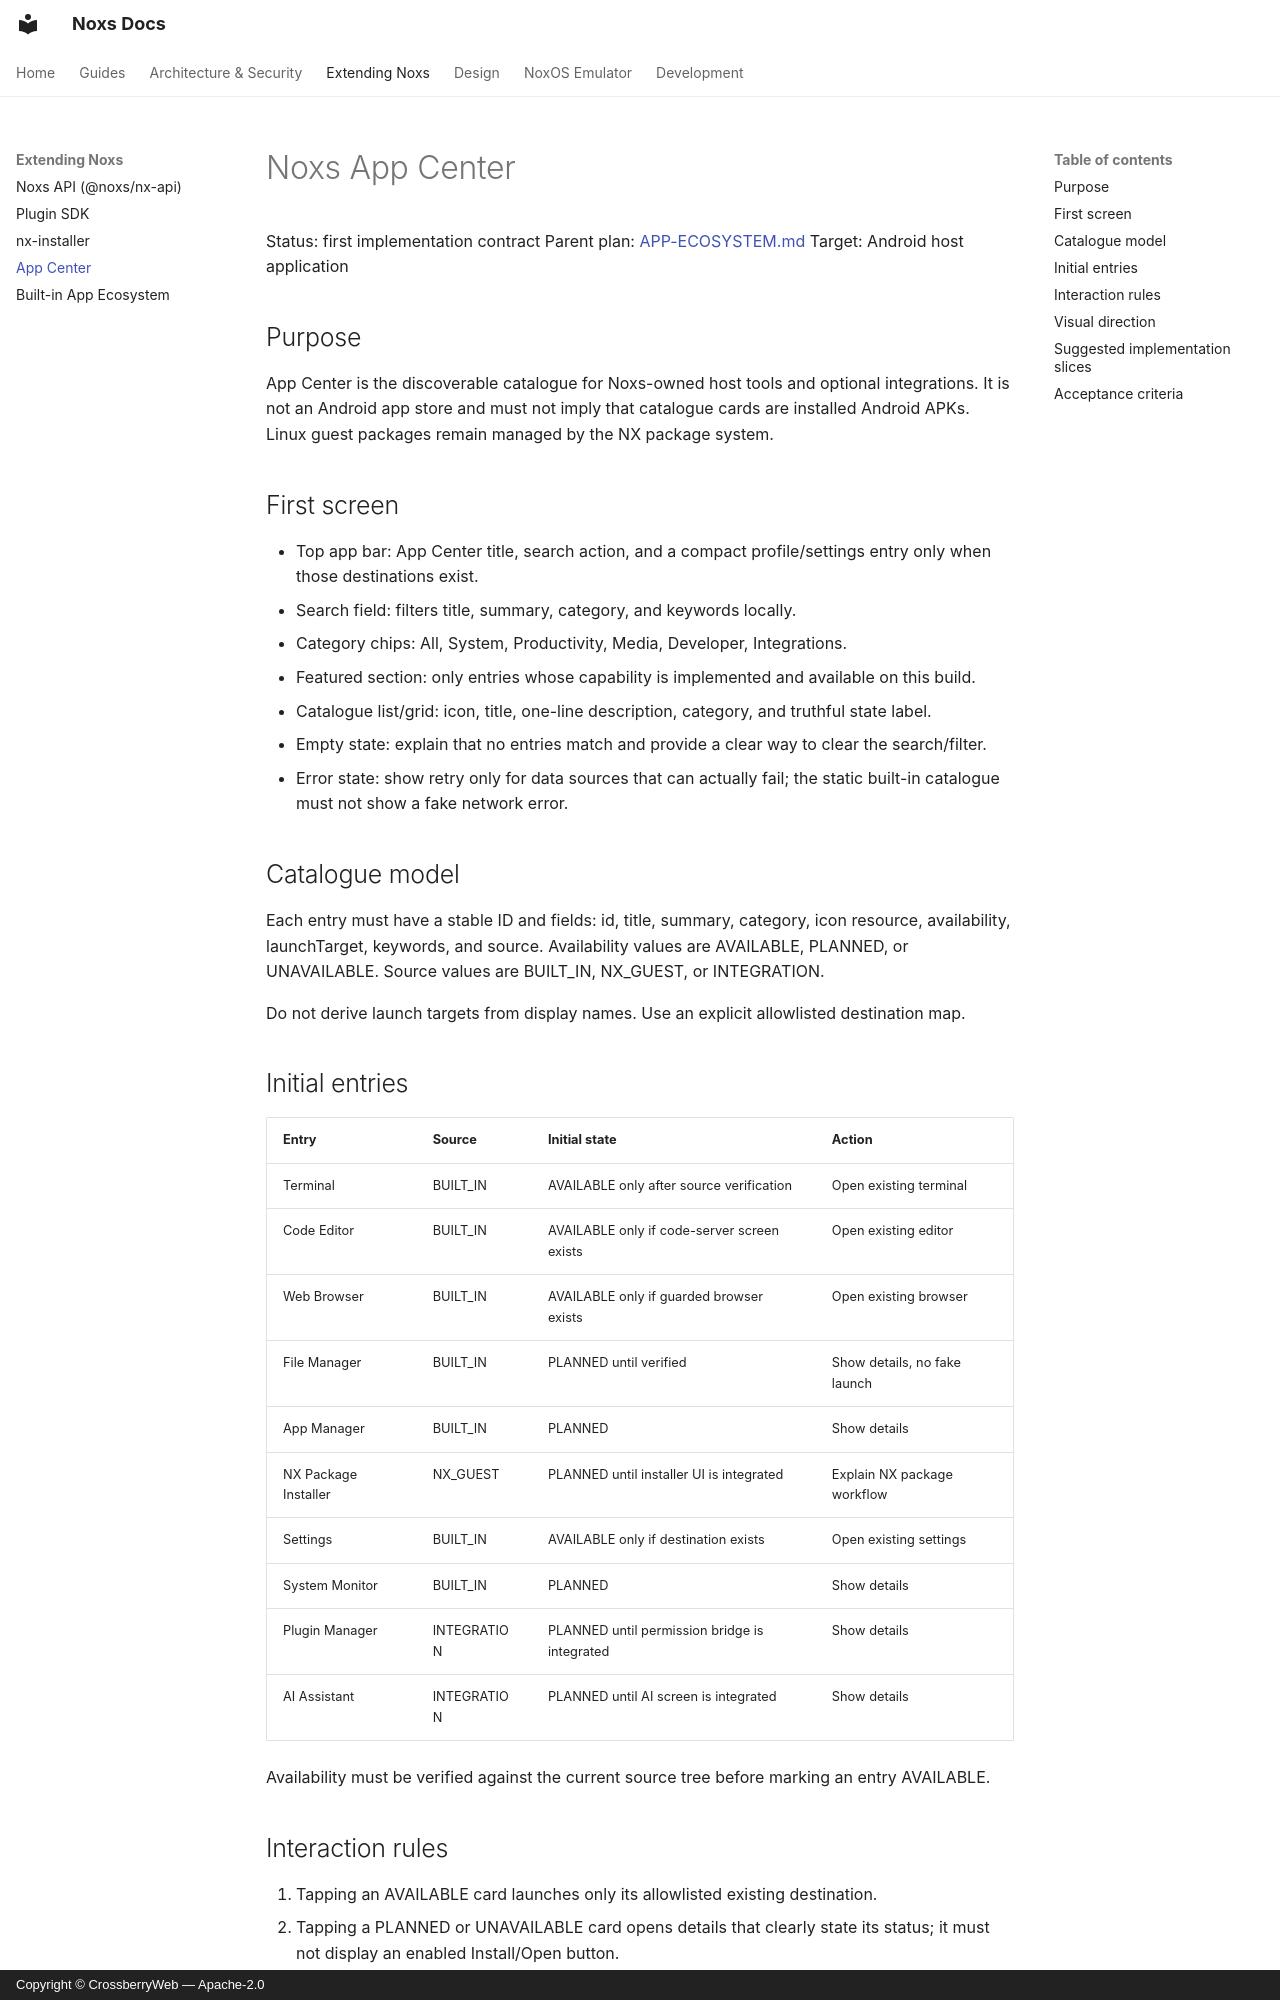

repository: crossberry-in/noxs · page: APP-CENTER/index.html · generator: mkdocs · copyright: Copyright © CrossberryWeb — Apache-2.0

# Noxs App Center

Status: first implementation contract
Parent plan: [APP-ECOSYSTEM.md](APP-ECOSYSTEM.md)
Target: Android host application

## Purpose

App Center is the discoverable catalogue for Noxs-owned host tools and optional integrations. It is not an Android app store and must not imply that catalogue cards are installed Android APKs. Linux guest packages remain managed by the NX package system.

## First screen

- Top app bar: App Center title, search action, and a compact profile/settings entry only when those destinations exist.
- Search field: filters title, summary, category, and keywords locally.
- Category chips: All, System, Productivity, Media, Developer, Integrations.
- Featured section: only entries whose capability is implemented and available on this build.
- Catalogue list/grid: icon, title, one-line description, category, and truthful state label.
- Empty state: explain that no entries match and provide a clear way to clear the search/filter.
- Error state: show retry only for data sources that can actually fail; the static built-in catalogue must not show a fake network error.

## Catalogue model

Each entry must have a stable ID and fields: id, title, summary, category, icon resource, availability, launchTarget, keywords, and source. Availability values are AVAILABLE, PLANNED, or UNAVAILABLE. Source values are BUILT_IN, NX_GUEST, or INTEGRATION.

Do not derive launch targets from display names. Use an explicit allowlisted destination map.

## Initial entries

| Entry | Source | Initial state | Action |
|---|---|---|---|
| Terminal | BUILT_IN | AVAILABLE only after source verification | Open existing terminal |
| Code Editor | BUILT_IN | AVAILABLE only if code-server screen exists | Open existing editor |
| Web Browser | BUILT_IN | AVAILABLE only if guarded browser exists | Open existing browser |
| File Manager | BUILT_IN | PLANNED until verified | Show details, no fake launch |
| App Manager | BUILT_IN | PLANNED | Show details |
| NX Package Installer | NX_GUEST | PLANNED until installer UI is integrated | Explain NX package workflow |
| Settings | BUILT_IN | AVAILABLE only if destination exists | Open existing settings |
| System Monitor | BUILT_IN | PLANNED | Show details |
| Plugin Manager | INTEGRATION | PLANNED until permission bridge is integrated | Show details |
| AI Assistant | INTEGRATION | PLANNED until AI screen is integrated | Show details |

Availability must be verified against the current source tree before marking an entry AVAILABLE.
